Image classification data set "PlantVillage" (sss41097/PlantVillage on GitHub). Class labels (16): Potato___Early_blight, Potato___Late_blight, Potato___healthy, Rice__Bacterial leaf blight, Rice__Brown spot, Rice__Leaf smut, Tomato__Late_Blight, Tomato___Bacterial_spot, Tomato___Early_blight, Tomato___Late_blight, Tomato___Leaf_Mold, Tomato___Septoria_leaf_spot, Tomato___Spider_mites Two-spotted_spider_mite, Tomato___Target_Spot, Tomato___Tomato_mosaic_virus, Tomato___healthy.

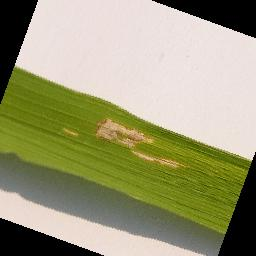
Label: Rice__Bacterial leaf blight

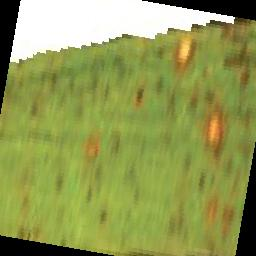
Label: Rice__Leaf smut

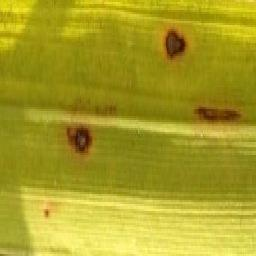
Label: Rice__Brown spot

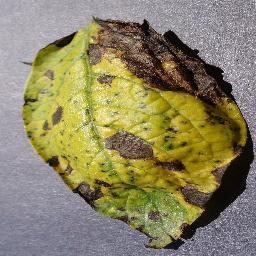
Label: Potato___Early_blight

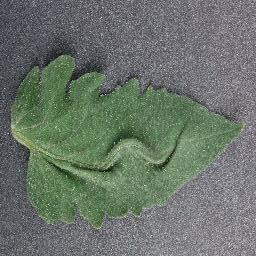
Label: Tomato___healthy

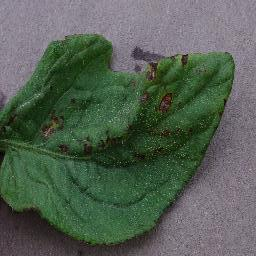
Label: Tomato___Bacterial_spot
